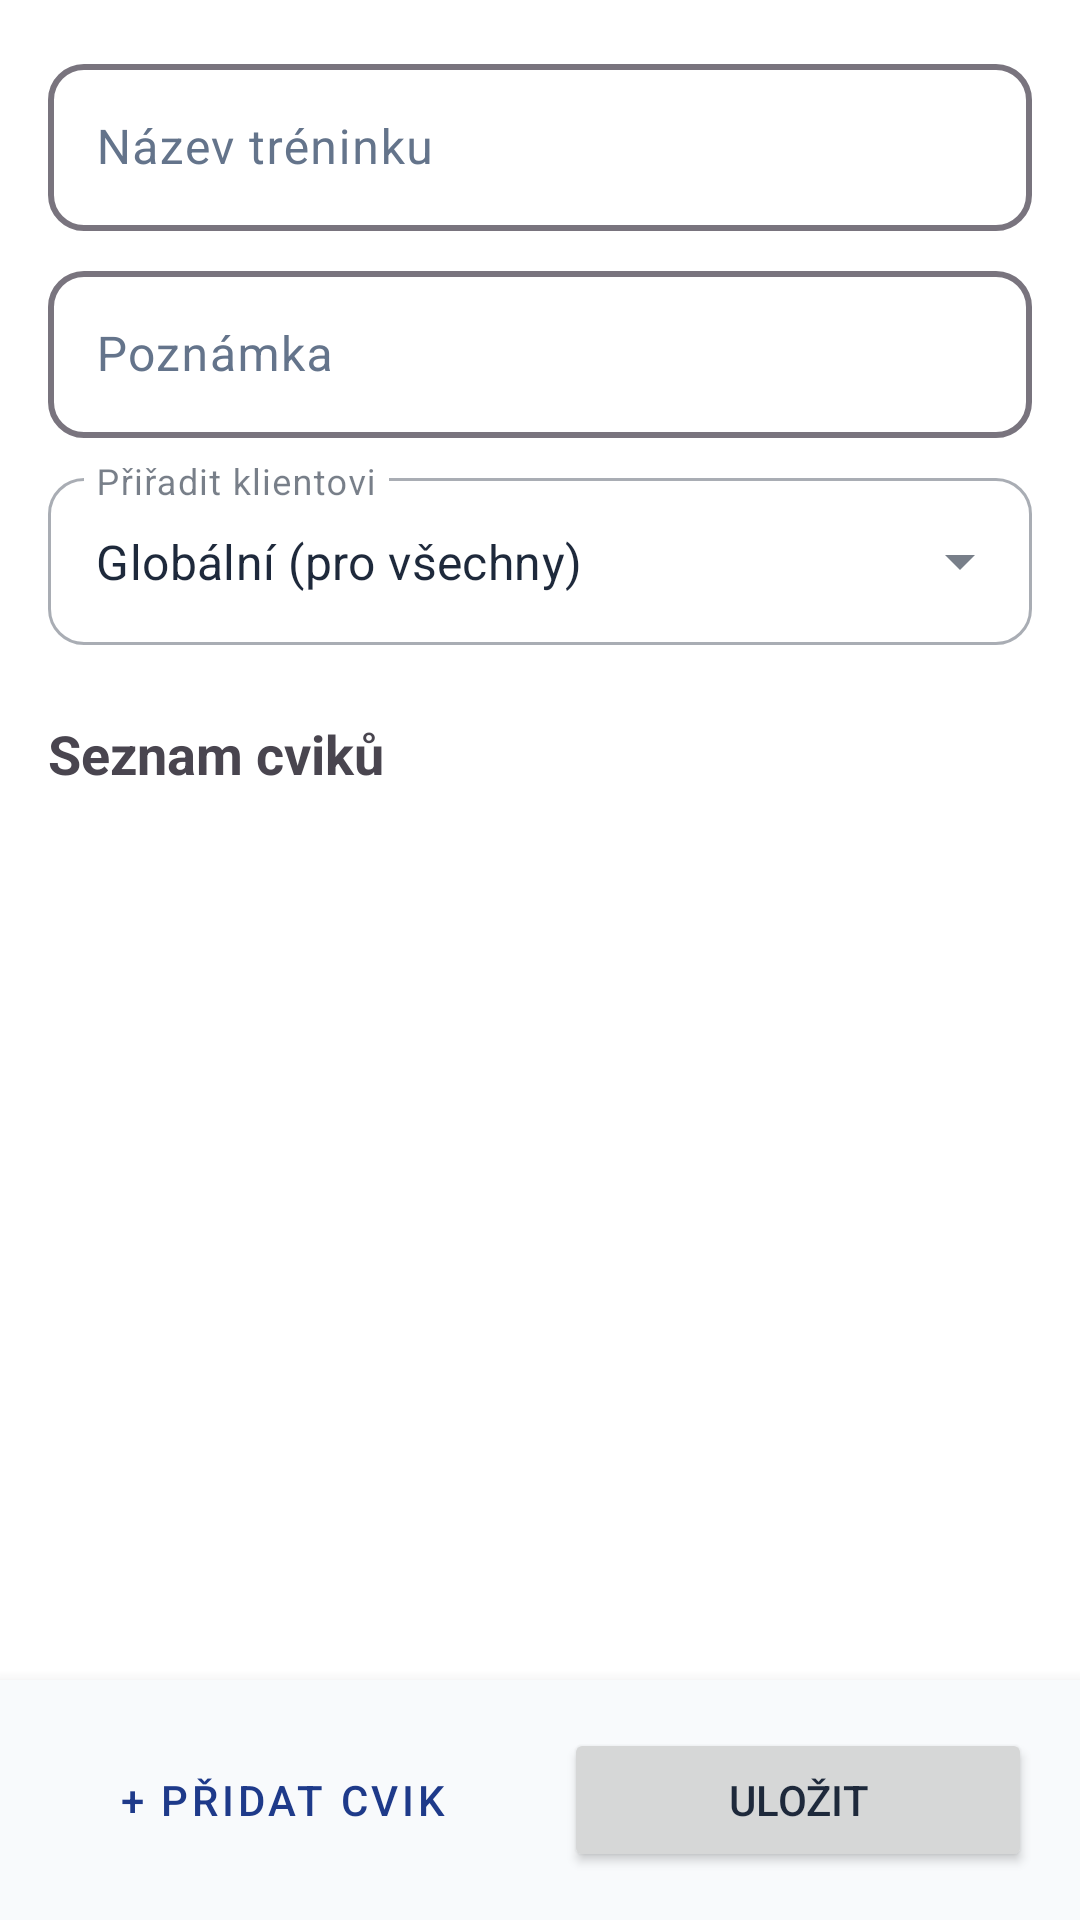

The Android layout XML behind this screen, and the referenced resources:
<!-- AndroidManifest.xml: application theme Theme.TrainerApp -->
<!-- res/layout/fragment_training_unit_editor.xml -->
<?xml version="1.0" encoding="utf-8"?>
<androidx.constraintlayout.widget.ConstraintLayout
    xmlns:android="http://schemas.android.com/apk/res/android"
    xmlns:app="http://schemas.android.com/apk/res-auto"
    xmlns:tools="http://schemas.android.com/tools"
    android:layout_width="match_parent"
    android:layout_height="match_parent"
    android:background="@android:color/white">

    <androidx.core.widget.NestedScrollView
        android:layout_width="0dp"
        android:layout_height="0dp"
        android:fillViewport="true"
        app:layout_constraintTop_toTopOf="parent"
        app:layout_constraintStart_toStartOf="parent"
        app:layout_constraintEnd_toEndOf="parent"
        app:layout_constraintBottom_toTopOf="@+id/buttonsContainer">

        <LinearLayout
            android:layout_width="match_parent"
            android:layout_height="wrap_content"
            android:orientation="vertical"
            android:padding="16dp">

            <com.google.android.material.textfield.TextInputLayout
                android:layout_width="match_parent"
                android:layout_height="wrap_content"
                android:hint="Název tréninku">

                <com.google.android.material.textfield.TextInputEditText
                    android:id="@+id/etUnitName"
                    android:layout_width="match_parent"
                    android:layout_height="wrap_content"
                    android:inputType="textCapSentences" />
            </com.google.android.material.textfield.TextInputLayout>

            <com.google.android.material.textfield.TextInputLayout
                android:layout_width="match_parent"
                android:layout_height="wrap_content"
                android:layout_marginTop="8dp"
                android:hint="Poznámka">

                <com.google.android.material.textfield.TextInputEditText
                    android:id="@+id/etUnitNote"
                    android:layout_width="match_parent"
                    android:layout_height="wrap_content"
                    android:inputType="textMultiLine" />
            </com.google.android.material.textfield.TextInputLayout>

            <com.google.android.material.textfield.TextInputLayout
                android:id="@+id/tilClientSelect"
                style="@style/Widget.MaterialComponents.TextInputLayout.OutlinedBox.ExposedDropdownMenu"
                android:layout_width="match_parent"
                android:layout_height="wrap_content"
                android:layout_marginTop="8dp"
                android:hint="Přiřadit klientovi">

                <AutoCompleteTextView
                    android:id="@+id/actClientSelect"
                    android:layout_width="match_parent"
                    android:layout_height="wrap_content"
                    android:inputType="none"
                    android:text="Globální (pro všechny)" />
            </com.google.android.material.textfield.TextInputLayout>

            <TextView
                android:layout_width="match_parent"
                android:layout_height="wrap_content"
                android:text="Seznam cviků"
                android:textSize="18sp"
                android:textStyle="bold"
                android:layout_marginTop="24dp"
                android:layout_marginBottom="8dp"/>

            <androidx.recyclerview.widget.RecyclerView
                android:id="@+id/rvAddedExercises"
                android:layout_width="match_parent"
                android:layout_height="wrap_content"
                android:nestedScrollingEnabled="false"
                tools:listitem="@layout/item_recycle"
                tools:itemCount="3"/>

            <View
                android:layout_width="match_parent"
                android:layout_height="100dp"/>

        </LinearLayout>
    </androidx.core.widget.NestedScrollView>

    <LinearLayout
        android:id="@+id/buttonsContainer"
        android:layout_width="match_parent"
        android:layout_height="wrap_content"
        android:orientation="horizontal"
        android:padding="16dp"
        android:background="?android:attr/colorBackground"
        android:elevation="8dp"
        app:layout_constraintBottom_toBottomOf="parent"
        app:layout_constraintStart_toStartOf="parent"
        app:layout_constraintEnd_toEndOf="parent">

        <Button
            android:id="@+id/btnAddExercise"
            style="@style/Widget.MaterialComponents.Button.OutlinedButton"
            android:layout_width="0dp"
            android:layout_height="wrap_content"
            android:layout_weight="1"
            android:layout_marginEnd="8dp"
            android:text="+ Přidat cvik" />

        <Button
            android:id="@+id/btnSaveUnit"
            android:layout_width="0dp"
            android:layout_height="wrap_content"
            android:layout_weight="1"
            android:layout_marginStart="8dp"
            android:text="Uložit" />
    </LinearLayout>

</androidx.constraintlayout.widget.ConstraintLayout>
<!-- res/layout/item_recycle.xml (included above) -->
<?xml version="1.0" encoding="utf-8"?>
<LinearLayout xmlns:android="http://schemas.android.com/apk/res/android"
    xmlns:tools="http://schemas.android.com/tools"
    android:layout_width="match_parent"
    android:layout_height="wrap_content"
    android:orientation="vertical"
    android:background="?android:attr/selectableItemBackground"
    android:clickable="true"
    android:focusable="true">

    <TextView
        android:id="@+id/tvName"
        android:layout_width="match_parent"
        android:layout_height="wrap_content"
        android:paddingStart="16dp"
        android:paddingTop="16dp"
        android:paddingEnd="16dp"
        android:paddingBottom="2dp"
        android:textColor="@color/black"
        android:textSize="18sp"
        android:textStyle="bold"
        tools:text="Bench Press" />

    <TextView
        android:id="@+id/tvMuscleGroups"
        android:layout_width="match_parent"
        android:layout_height="wrap_content"
        android:paddingStart="16dp"
        android:paddingEnd="16dp"
        android:paddingBottom="16dp"
        android:textColor="#757575"
        android:textSize="14sp"
        tools:text="Hrudník, Triceps" />

    <View
        android:layout_width="match_parent"
        android:layout_height="1dp"
        android:background="#E0E0E0"
        android:layout_marginStart="16dp"/>

</LinearLayout>
<!-- resources referenced by this layout -->
<resources>
  <color name="black">#000000</color>
  <style name="Theme.TrainerApp" parent="Theme.Material3.Light.NoActionBar">
  
          
          <item name="colorPrimary">#1E3A8A</item>          
          <item name="colorOnPrimary">#FFFFFF</item>        
          <item name="colorPrimaryContainer">#DBEAFE</item> 
          <item name="colorOnPrimaryContainer">#1E3A8A</item>
  
          
          <item name="colorSecondary">#F97316</item>        
          <item name="colorOnSecondary">#FFFFFF</item>
          <item name="colorSecondaryContainer">#FFEDD5</item>
          <item name="colorOnSecondaryContainer">#C2410C</item>
  
          
          <item name="colorTertiary">#10B981</item>         
          <item name="colorOnTertiary">#FFFFFF</item>
          <item name="colorTertiaryContainer">#D1FAE5</item>
          <item name="colorOnTertiaryContainer">#065F46</item>
  
          
          <item name="android:colorBackground">#F8FAFC</item> 
          <item name="colorSurface">#FFFFFF</item>
          <item name="colorOnSurface">#1E293B</item>
          <item name="colorSurfaceVariant">#F1F5F9</item>
          <item name="colorOnSurfaceVariant">#64748B</item>
  
          
          <item name="colorError">#EF4444</item>
          <item name="colorOnError">#FFFFFF</item>
  
          
          <item name="android:textColorPrimary">#1E293B</item>   
          <item name="android:textColorSecondary">#64748B</item>  
          <item name="android:textColorHint">#94A3B8</item>       
  
          
          <item name="android:statusBarColor">@color/status_bar_color</item>
          <item name="android:windowLightStatusBar" tools:targetApi="m">true</item>
  
          
          <item name="materialButtonStyle">@style/Widget.TrainerApp.Button</item>
          <item name="materialCardViewStyle">@style/Widget.TrainerApp.Card</item>
          <item name="textInputStyle">@style/Widget.TrainerApp.TextInputLayout</item>
      </style>
  <color name="status_bar_color">@color/primary_500</color>
  <style name="Widget.TrainerApp.Button" parent="Widget.Material3.Button">
          <item name="cornerRadius">16dp</item>
          <item name="android:paddingTop">14dp</item>
          <item name="android:paddingBottom">14dp</item>
          <item name="android:paddingLeft">24dp</item>
          <item name="android:paddingRight">24dp</item>
          <item name="android:textAllCaps">false</item>
          <item name="android:textSize">16sp</item>
          <item name="android:fontFamily">sans-serif-medium</item>
          <item name="android:letterSpacing">0.01</item>
          <item name="elevation">2dp</item>
      </style>
  <style name="Widget.TrainerApp.Card" parent="Widget.Material3.CardView.Elevated">
          <item name="cardCornerRadius">20dp</item>
          <item name="cardElevation">3dp</item>
          <item name="contentPadding">16dp</item>
          <item name="android:layout_margin">8dp</item>
          <item name="cardBackgroundColor">@color/white</item>
      </style>
  <style name="Widget.TrainerApp.TextInputLayout" parent="Widget.Material3.TextInputLayout.OutlinedBox">
          <item name="boxCornerRadiusTopStart">12dp</item>
          <item name="boxCornerRadiusTopEnd">12dp</item>
          <item name="boxCornerRadiusBottomStart">12dp</item>
          <item name="boxCornerRadiusBottomEnd">12dp</item>
          <item name="boxStrokeWidth">2dp</item>
          <item name="hintTextColor">?attr/colorPrimary</item>
      </style>
  <color name="primary_500">#1E3A8A</color>
  <color name="white">#FFFFFF</color>
</resources>
